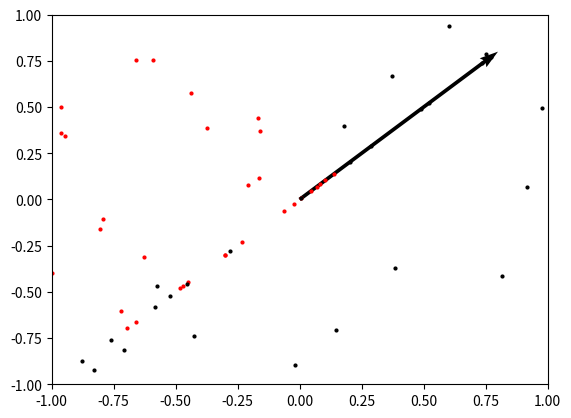

This chart was generated by the following Python code:
#!/usr/bin/env python3
# -*- coding: utf-8 -*-
"""
Created on Wed Oct 28 09:31:17 2020

@author: jesuspalomino
"""

import numpy as np
import numpy.linalg as la
import matplotlib.pyplot as plt
from random import randrange as rr
import random


def genData(n, seed=1, m=False):  # Genera data linearmente separable por una pendiente (m)
    np.random.seed(seed)
    if (m == False):
        m = (rr(20) + 1) / 10
    X = np.random.random((n, 2))
    y = ((X[:, 1] / X[:, 0]) > m) * 1
    X = (X - 0.5) * 2
    return [X, y]


def graphPoints(X, y):  # Grafica los puntos y los puntos proyectados
    for i in range(0, X.shape[0]):
        p = X[i, 0:2]
        # p2 = Xp[i,0:2]
        if (y[i]):
            plt.scatter(p[0], p[1], color="red", s=4)
        else:
            plt.scatter(p[0], p[1], color="black", s=4)
    plt.xlim(-1, 1)
    plt.ylim(-1, 1)
    plt.show()


def randomVector():
    vec = (np.array([random.randint(-5, 5), random.randint(-5, 5)]))
    plt.quiver(0, 0, vec[0], vec[1], color="black", angles='xy', scale_units='xy', scale=5)
    plt.xlim(-1, 1)
    plt.ylim(-1, 1)
    plt.show()
    return vec


def proyectPoints(x, y, vec):
    proyeccion = []
    for i in x:
        p = np.dot(vec, i) / (la.norm(vec) ** 2) * vec
        proyeccion.append(p)
    proyeccion = np.array(proyeccion)
    graphPoints(proyeccion, y)


[x, y] = genData(30)
graphPoints(x, y)
proyectPoints(x, y, randomVector())